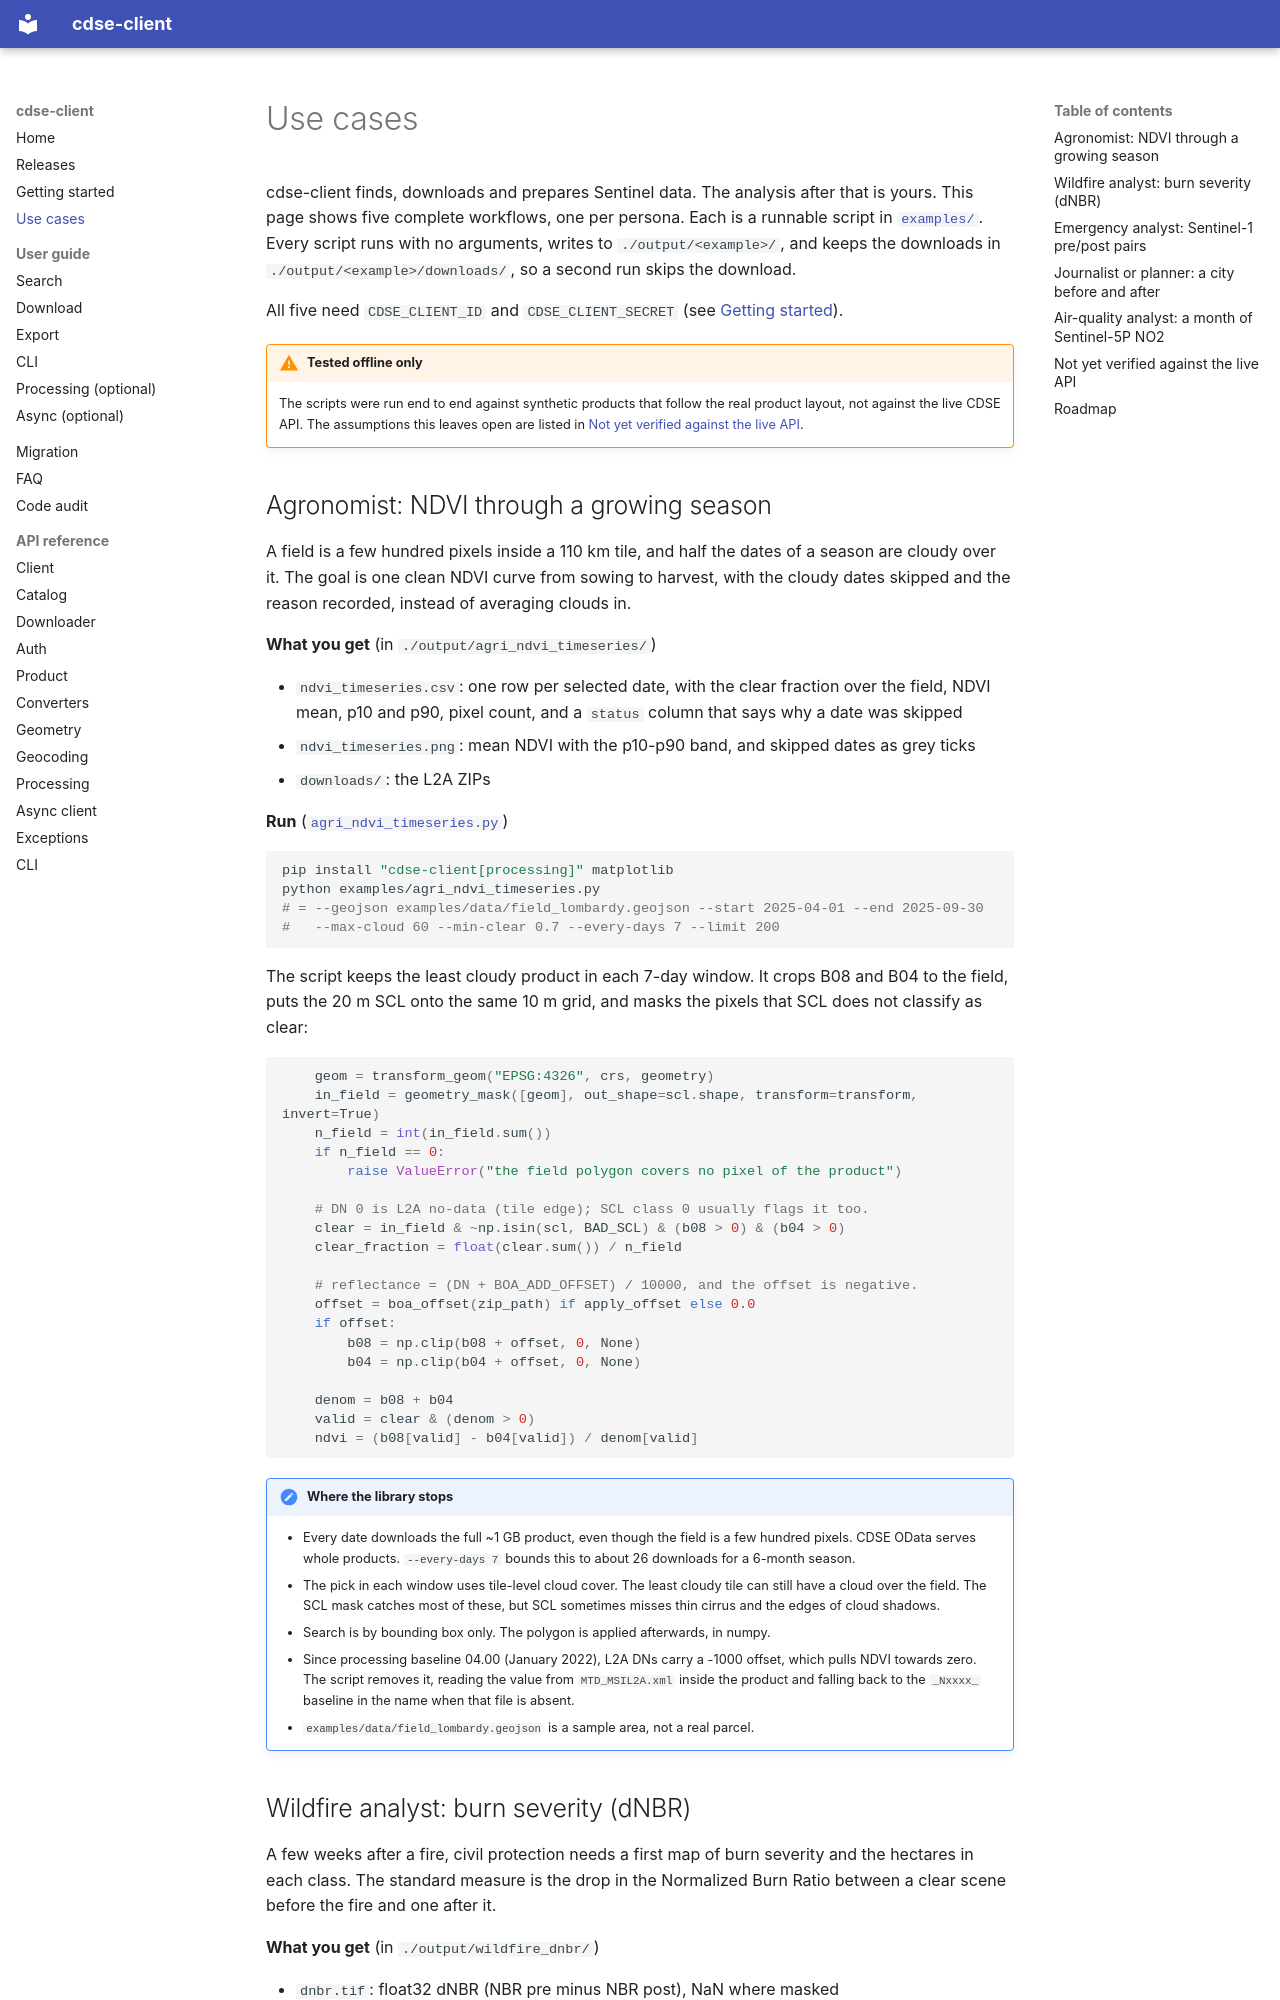

repository: VTvito/cdse-client · page: use-cases/index.html · generator: mkdocs

# Use cases

cdse-client finds, downloads and prepares Sentinel data. The analysis after that is yours.
This page shows five complete workflows, one per persona. Each is a runnable script in
[`examples/`](https://github.com/VTvito/cdse-client/tree/main/examples). Every script runs
with no arguments, writes to `./output/<example>/`, and keeps the downloads in
`./output/<example>/downloads/`, so a second run skips the download.

All five need `CDSE_CLIENT_ID` and `CDSE_CLIENT_SECRET` (see [Getting started](getting-started.md)).

!!! warning "Tested offline only"

    The scripts were run end to end against synthetic products that follow the real product
    layout, not against the live CDSE API. The assumptions this leaves open are listed in
    [Not yet verified against the live API](#not-yet-verified-against-the-live-api).

## Agronomist: NDVI through a growing season

A field is a few hundred pixels inside a 110 km tile, and half the dates of a season are
cloudy over it. The goal is one clean NDVI curve from sowing to harvest, with the cloudy
dates skipped and the reason recorded, instead of averaging clouds in.

**What you get** (in `./output/agri_ndvi_timeseries/`)

- `ndvi_timeseries.csv`: one row per selected date, with the clear fraction over the field,
  NDVI mean, p10 and p90, pixel count, and a `status` column that says why a date was skipped
- `ndvi_timeseries.png`: mean NDVI with the p10-p90 band, and skipped dates as grey ticks
- `downloads/`: the L2A ZIPs

**Run**
([`agri_ndvi_timeseries.py`](https://github.com/VTvito/cdse-client/blob/main/examples/agri_ndvi_timeseries.py))

```bash
pip install "cdse-client[processing]" matplotlib
python examples/agri_ndvi_timeseries.py
# = --geojson examples/data/field_lombardy.geojson --start 2025-04-01 --end 2025-09-30
#   --max-cloud 60 --min-clear 0.7 --every-days 7 --limit 200
```

The script keeps the least cloudy product in each 7-day window. It crops B08 and B04 to the
field, puts the 20 m SCL onto the same 10 m grid, and masks the pixels that SCL does not
classify as clear:

```python
    geom = transform_geom("EPSG:4326", crs, geometry)
    in_field = geometry_mask([geom], out_shape=scl.shape, transform=transform, invert=True)
    n_field = int(in_field.sum())
    if n_field == 0:
        raise ValueError("the field polygon covers no pixel of the product")

    # DN 0 is L2A no-data (tile edge); SCL class 0 usually flags it too.
    clear = in_field & ~np.isin(scl, BAD_SCL) & (b08 > 0) & (b04 > 0)
    clear_fraction = float(clear.sum()) / n_field

    # reflectance = (DN + BOA_ADD_OFFSET) / 10000, and the offset is negative.
    offset = boa_offset(zip_path) if apply_offset else 0.0
    if offset:
        b08 = np.clip(b08 + offset, 0, None)
        b04 = np.clip(b04 + offset, 0, None)

    denom = b08 + b04
    valid = clear & (denom > 0)
    ndvi = (b08[valid] - b04[valid]) / denom[valid]
```

!!! note "Where the library stops"

    - Every date downloads the full ~1 GB product, even though the field is a few hundred
      pixels. CDSE OData serves whole products. `--every-days 7` bounds this to about 26
      downloads for a 6-month season.
    - The pick in each window uses tile-level cloud cover. The least cloudy tile can still
      have a cloud over the field. The SCL mask catches most of these, but SCL sometimes
      misses thin cirrus and the edges of cloud shadows.
    - Search is by bounding box only. The polygon is applied afterwards, in numpy.
    - Since processing baseline 04.00 (January 2022), L2A DNs carry a -1000 offset, which
      pulls NDVI towards zero. The script removes it, reading the value from
      `MTD_MSIL2A.xml` inside the product and falling back to the `_Nxxxx_` baseline in the
      name when that file is absent.
    - `examples/data/field_lombardy.geojson` is a sample area, not a real parcel.
